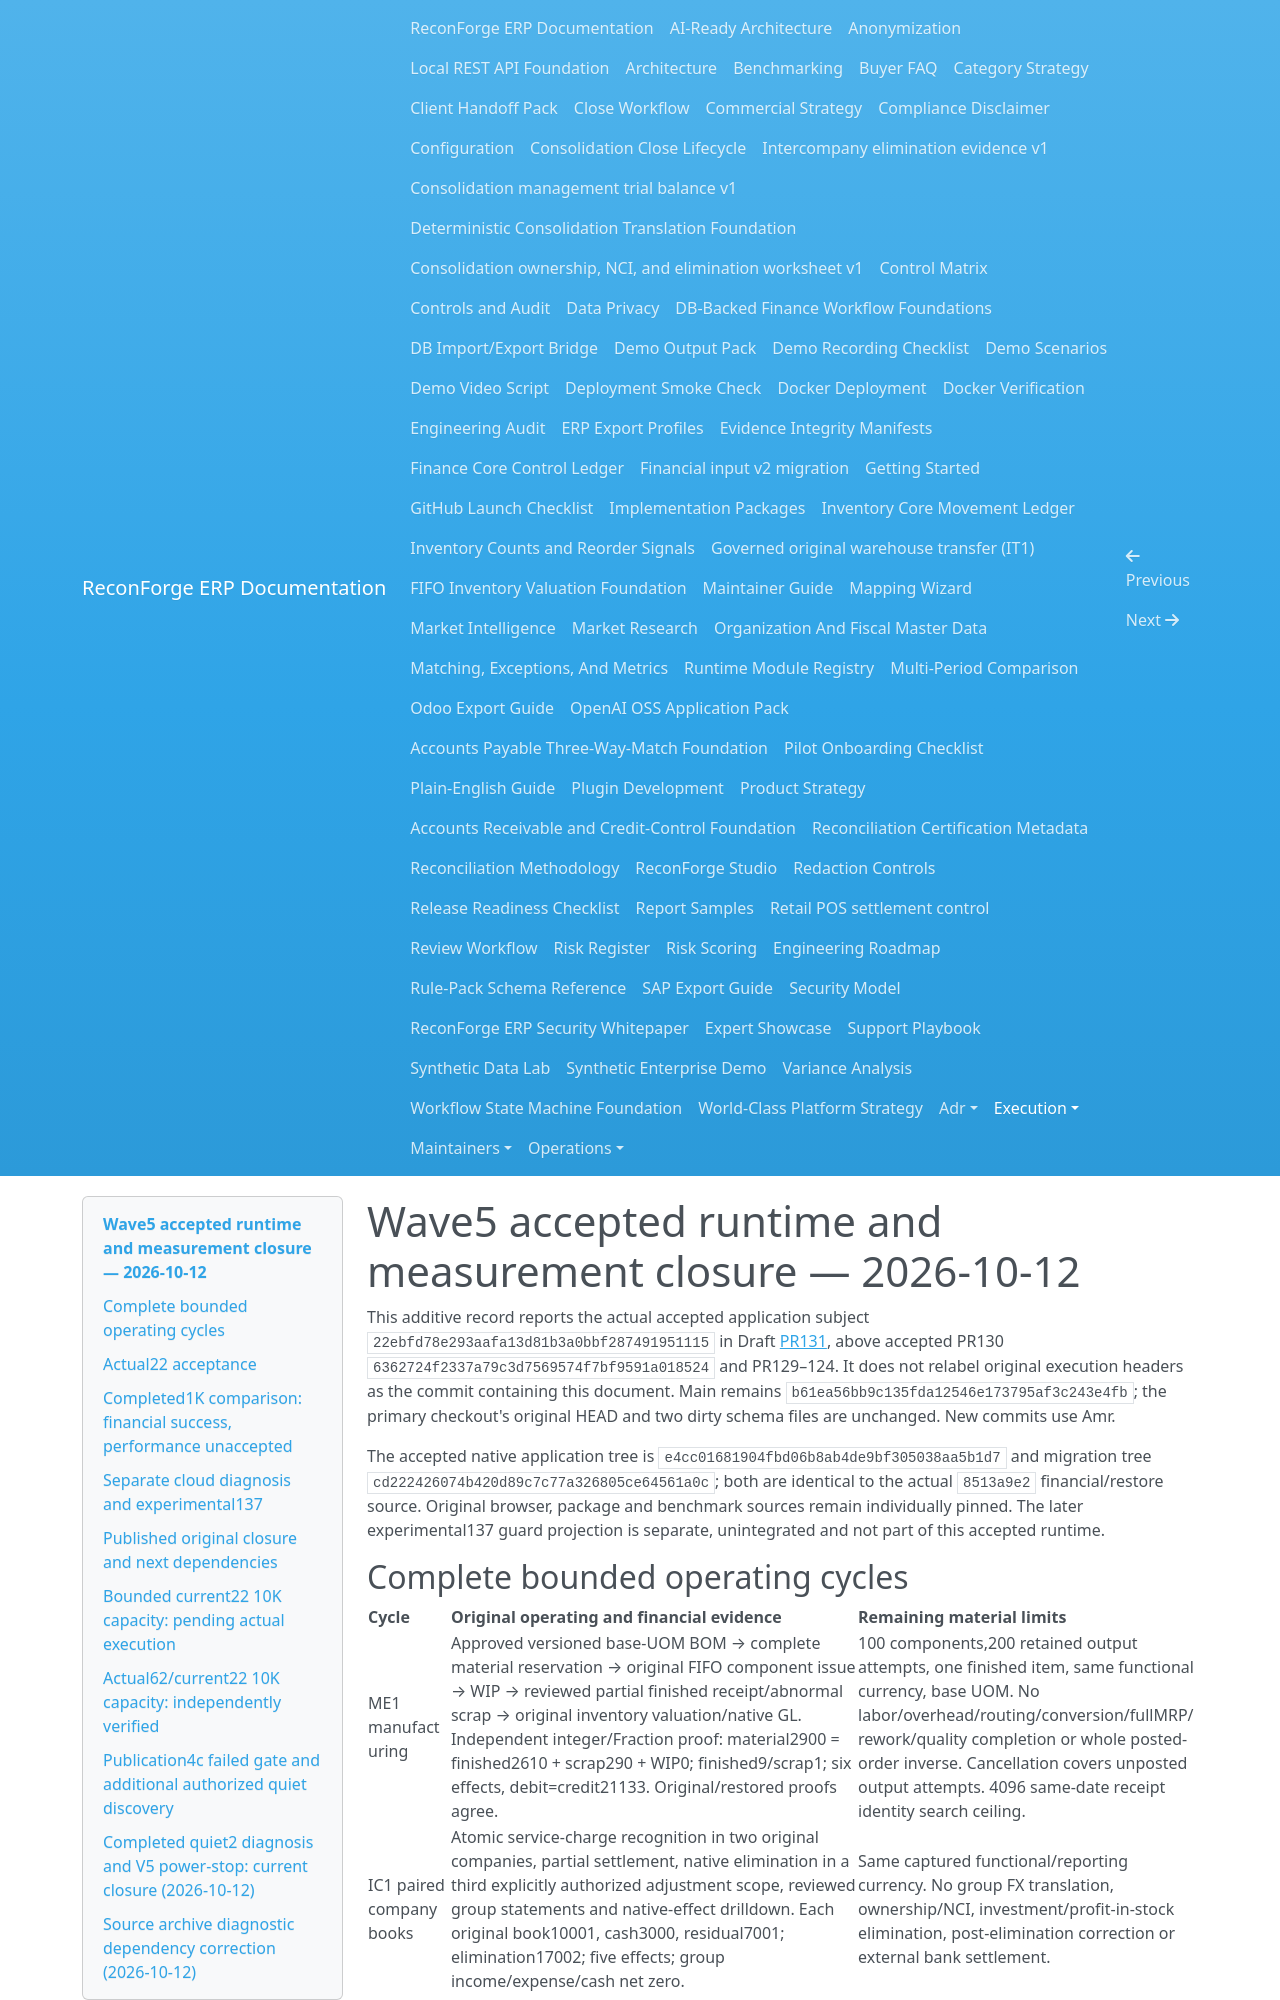

repository: amrzainmubarak/reconforge-erp · page: execution/WAVE5_FINAL22_ACCEPTANCE_AND_MEASUREMENT_2026-10-12/index.html · generator: mkdocs

# Wave5 accepted runtime and measurement closure — 2026-10-12

This additive record reports the actual accepted application subject
`22ebfd78e293aafa13d81b3a0bbf287491951115` in Draft
[PR131](https://github.com/amrzainmubarak/reconforge-erp/pull/131), above accepted
PR130 `6362724f2337a79c3d7569574f7bf9591a018524` and PR129–124. It does not
relabel original execution headers as the commit containing this document.
Main remains `b61ea56bb9c135fda12546e173795af3c243e4fb`; the primary checkout's
original HEAD and two dirty schema files are unchanged. New commits use Amr.

The accepted native application tree is `e4cc01681904fbd06b8ab4de9bf305038aa5b1d7`
and migration tree `cd222426074b420d89c7c77a326805ce64561a0c`; both are identical
to the actual `8513a9e2` financial/restore source. Original browser, package and
benchmark sources remain individually pinned. The later experimental137 guard
projection is separate, unintegrated and not part of this accepted runtime.

## Complete bounded operating cycles

| Cycle | Original operating and financial evidence | Remaining material limits |
| --- | --- | --- |
| ME1 manufacturing | Approved versioned base-UOM BOM → complete material reservation → original FIFO component issue → WIP → reviewed partial finished receipt/abnormal scrap → original inventory valuation/native GL. Independent integer/Fraction proof: material2900 = finished2610 + scrap290 + WIP0; finished9/scrap1; six effects, debit=credit21133. Original/restored proofs agree. | 100 components,200 retained output attempts, one finished item, same functional currency, base UOM. No labor/overhead/routing/conversion/fullMRP/rework/quality completion or whole posted-order inverse. Cancellation covers unposted output attempts. 4096 same-date receipt identity search ceiling. |
| IC1 paired company books | Atomic service-charge recognition in two original companies, partial settlement, native elimination in a third explicitly authorized adjustment scope, reviewed group statements and native-effect drilldown. Each original book10001, cash3000, residual7001; elimination17002; five effects; group income/expense/cash net zero. | Same captured functional/reporting currency. No group FX translation, ownership/NCI, investment/profit-in-stock elimination, post-elimination correction or external bank settlement. |
| SRC5 sourcing and budget purchase | Frozen PR → RFQ → complete supplier price vectors → independently reviewed deterministic lowest-total selection → third-human native BPC appropriation/PO → existing partial receiving/AP/payments/release. Reserve17000 = consume7400 + release9600; remaining reserve0, available12600; five effects, debit=credit22200. ME requirement references preserve provenance. | 128 lines/32 offers/one appropriation, original functional currency/zero tax. No full MRP, contracts/amendments/split awards, foreign/taxed sourcing or BPC paid-return budget restitution. |

All three original `8513a9e2` Studio/HTTPS/Arabic-English/RTL/Axe and populated
270-table restores passed. Independent stdlib oracles executed under `-I` and
`-I -O`; IC restored HTTP exports were not separately captured, and complete
native-effect equality binds restoration. Original tenant-global ME audit-chain
workspace visibility remains an explicit exception; inventory/FIFO/GL are not
exempted from scope closure. Existing whole returns and partial cash refunds are
preserved; partial quantity/paid/foreign-tax return expansion remains incomplete.

The corrected FX Studio committed-proof lifecycle separately passed452 React
tests in68 files, TypeScript/build and five-stage `b6fcf71d` HTTPS/populated restore.
Its independent original-cost/FX proof retains foreign11401, functional14251,
historical releases5000+9251, realizedFX+200/−370, revaluation/inverse+740/−740,
cash14081 and zero AR/unrealized residual. This is synthetic tax/FX accounting
evidence, not automatic country tax or statutory compliance.
